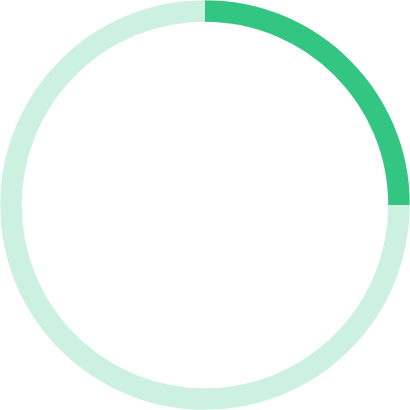
t = 0.00 s
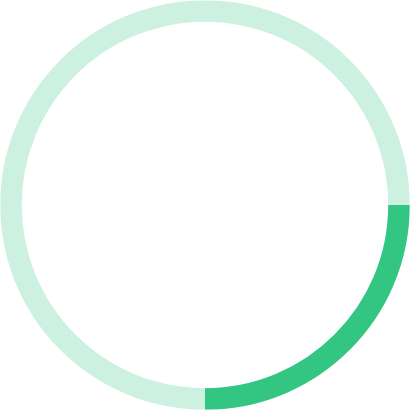
t = 0.25 s
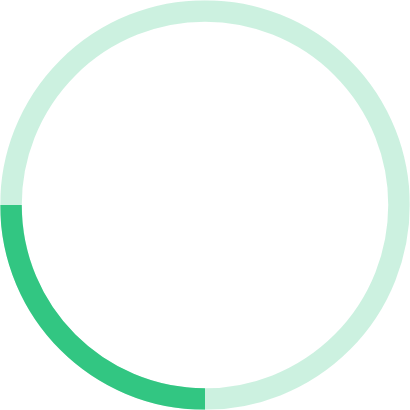
t = 0.50 s
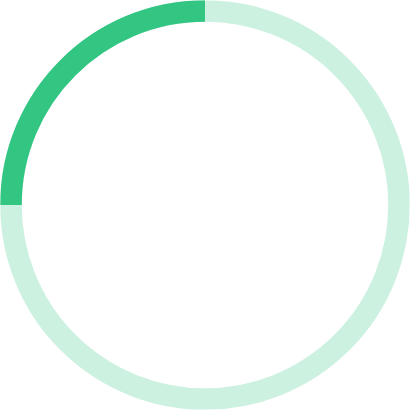
t = 0.75 s

The animated SVG that drew these frames (rendered in a browser with its animation timeline set to each time). Animation: 1 SMIL element (animateTransform=1); one cycle of 1.00 s, repeats indefinitely.

<svg xmlns="http://www.w3.org/2000/svg" stroke="#32c682" width="80px" height="80px" transform="scale(.8)" viewBox="0 0 38 38"><g fill="none" fill-rule="evenodd" stroke-width="2" transform="translate(1 1)"><circle cx="18" cy="18" r="18" stroke-opacity=".25"></circle><path d="M36 18c0-9.94-8.06-18-18-18"><animateTransform attributeName="transform" dur="1s" from="0 18 18" repeatCount="indefinite" to="360 18 18" type="rotate"></animateTransform></path></g></svg>
